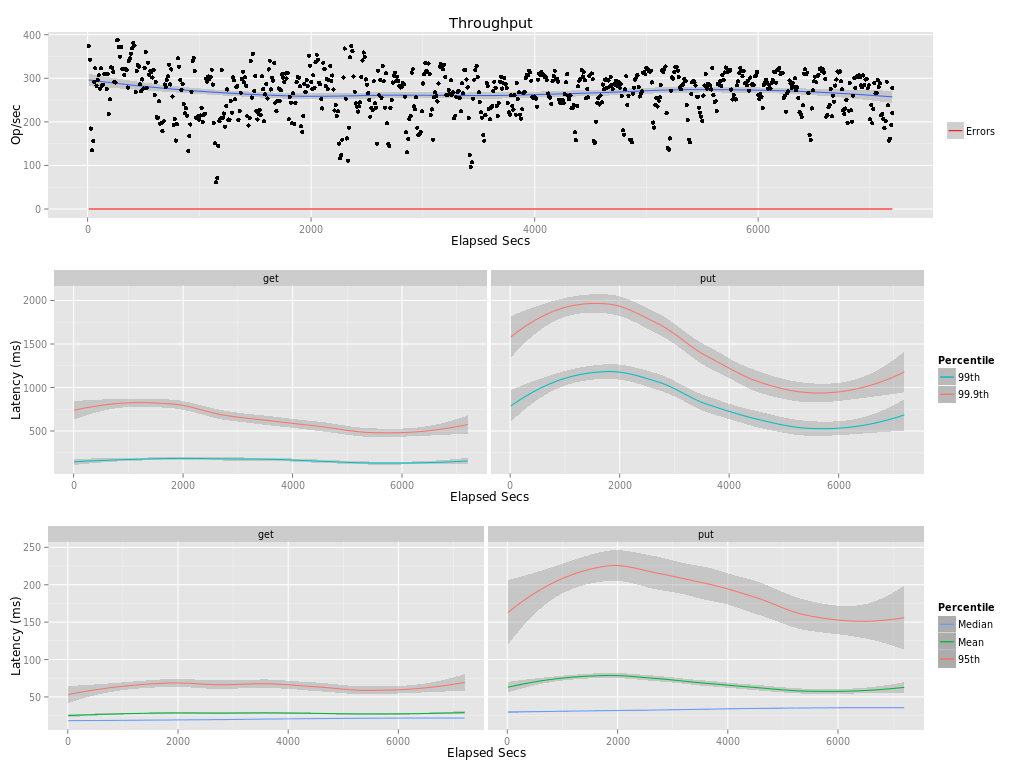

The data file committed next to this chart (first rows):
elapsed, window, total, successful, failed
10, 10, 3739, 3739, 0
20, 10, 3429, 3429, 0
30, 10, 1847, 1847, 0
40, 10, 1347, 1347, 0
50, 10, 1561, 1561, 0
60, 10, 2912, 2912, 0
70, 10, 3227, 3227, 0
80, 10, 2830, 2830, 0
90, 10, 2958, 2958, 0
100, 10, 3068, 3068, 0
110, 10, 2760, 2760, 0
120, 10, 3233, 3233, 0
130, 10, 2829, 2829, 0
140, 10, 2855, 2855, 0
150, 10, 3102, 3102, 0
160, 10, 3097, 3097, 0
170, 10, 2753, 2753, 0
180, 10, 3093, 3093, 0
190, 10, 2184, 2184, 0
200, 10, 2519, 2519, 0
210, 10, 3254, 3254, 0
220, 10, 3235, 3235, 0
230, 10, 3147, 3147, 0
240, 10, 2920, 2920, 0
250, 10, 2903, 2903, 0
260, 10, 3871, 3871, 0
270, 10, 3877, 3877, 0
280, 10, 3718, 3718, 0
290, 10, 3498, 3498, 0
300, 10, 3716, 3716, 0
310, 10, 3214, 3214, 0
320, 10, 3214, 3214, 0
330, 10, 3074, 3074, 0
340, 10, 3217, 3217, 0
350, 10, 3188, 3188, 0
360, 10, 2787, 2787, 0
370, 10, 3395, 3395, 0
380, 10, 3461, 3461, 0
390, 10, 3564, 3564, 0
400, 10, 3687, 3687, 0
410, 10, 3807, 3807, 0
420, 10, 3751, 3751, 0
430, 10, 2689, 2689, 0
440, 10, 3164, 3164, 0
450, 10.0, 3305, 3305, 0
460, 10, 3261, 3261, 0
470, 10, 2865, 2865, 0
480, 10, 2700, 2700, 0
490, 10.0, 2973, 2973, 0
500, 10.0, 2764, 2764, 0
510, 10, 3239, 3239, 0
520, 10, 3603, 3603, 0
530, 10.0, 2776, 2776, 0
540, 10, 3357, 3357, 0
550, 10.0, 3078, 3078, 0
560, 10, 3165, 3165, 0
570, 10, 3144, 3144, 0
580, 10, 3018, 3018, 0
590, 10, 3190, 3190, 0
600, 10, 2618, 2618, 0
... 661 more rows
